Dataset: spiral (GitHub, Parkinsons-Diagnosis-uOttaHack2020/UOttaHack-Parkinsons-Diagnosis). Classes: healthy, parkinson.

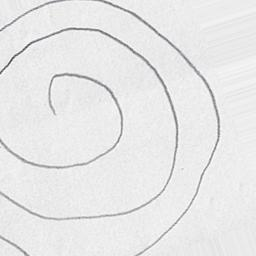
Label: healthy

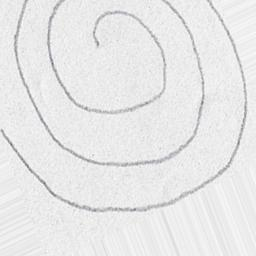
Label: healthy

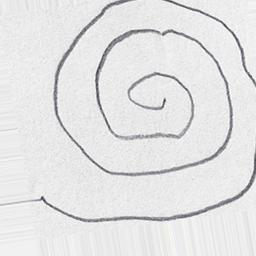
Label: parkinson

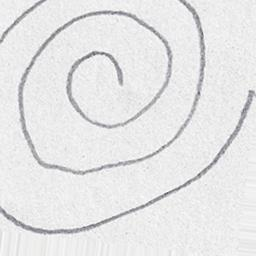
Label: healthy

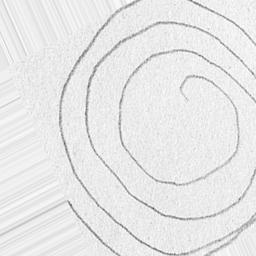
Label: parkinson

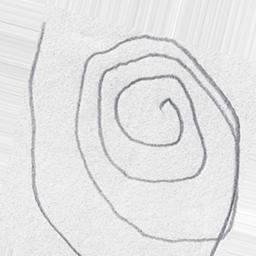
Label: parkinson
